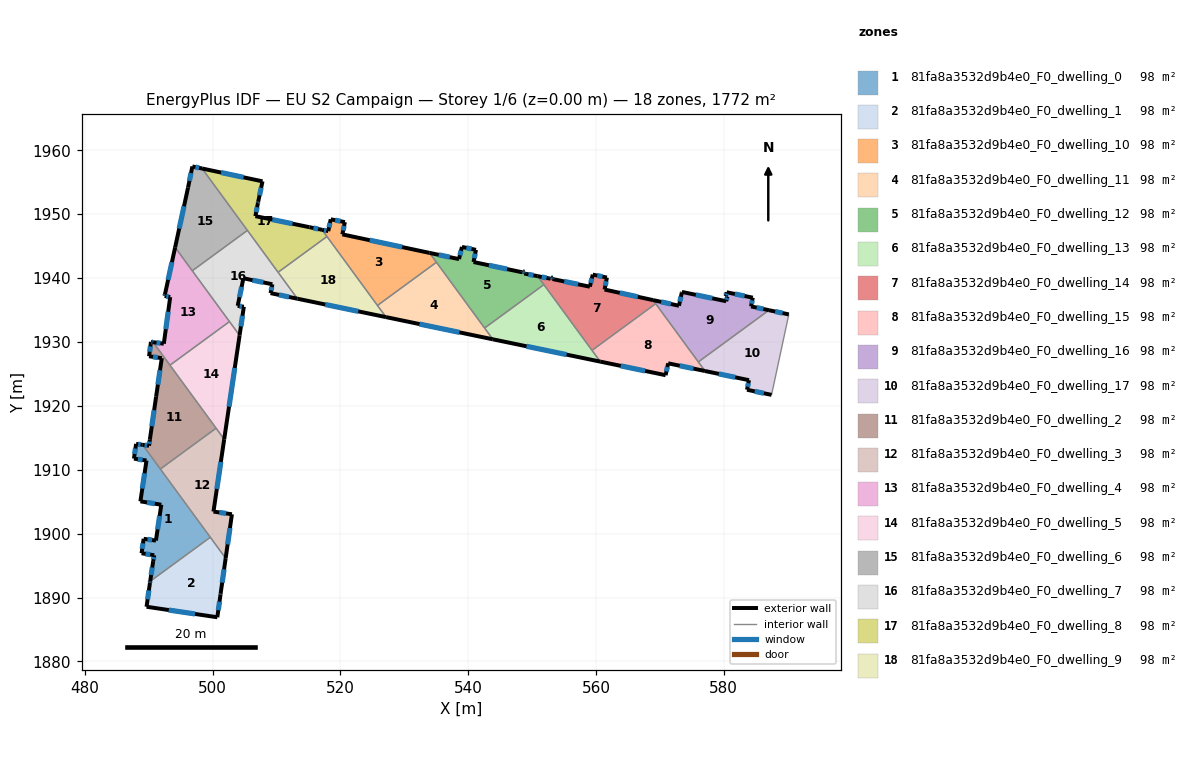
=== STOREY PLAN SPEC (per zone: floor XY polygon, exterior-wall plan segments, windows/doors) ===
zone 1: 81fa8a3532d9b4e0_F0_dwelling_0  (98.4 m²)
  floor: (489.64, 1911.44) (487.68, 1911.74) (488.01, 1914.05) (489.03, 1913.90) (499.63, 1899.43) (490.22, 1892.54) (490.69, 1895.69) (490.85, 1896.61) (488.87, 1896.93) (489.19, 1899.19) (491.12, 1898.91) (491.96, 1904.52) (488.69, 1905.05)
  exterior wall: (488.69, 1905.05) – (491.96, 1904.52)  [3.3 m]
    window: (489.71, 1904.89) – (490.94, 1904.69)  [1.4 m²]
  exterior wall: (489.64, 1911.44) – (488.69, 1905.05)  [6.5 m]
    window: (489.34, 1909.44) – (488.99, 1907.06)  [2.7 m²]
  exterior wall: (487.68, 1911.74) – (489.64, 1911.44)  [2.0 m]
    window: (488.29, 1911.64) – (489.03, 1911.53)  [0.8 m²]
  exterior wall: (488.01, 1914.05) – (487.68, 1911.74)  [2.3 m]
    window: (487.91, 1913.32) – (487.78, 1912.46)  [1.0 m²]
  exterior wall: (489.03, 1913.90) – (488.01, 1914.05)  [1.0 m]
    window: (488.71, 1913.95) – (488.33, 1914.00)  [0.4 m²]
  exterior wall: (490.69, 1895.69) – (490.22, 1892.54)  [3.2 m]
    window: (490.54, 1894.70) – (490.37, 1893.53)  [1.3 m²]
  exterior wall: (490.85, 1896.61) – (490.69, 1895.69)  [0.9 m]
    window: (490.80, 1896.32) – (490.74, 1895.98)  [0.4 m²]
  exterior wall: (488.87, 1896.93) – (490.85, 1896.61)  [2.0 m]
    window: (489.49, 1896.83) – (490.23, 1896.71)  [0.8 m²]
  exterior wall: (489.19, 1899.19) – (488.87, 1896.93)  [2.3 m]
    window: (489.09, 1898.48) – (488.97, 1897.64)  [1.0 m²]
  exterior wall: (491.12, 1898.91) – (489.19, 1899.19)  [1.9 m]
    window: (490.51, 1899.00) – (489.80, 1899.10)  [0.8 m²]
  exterior wall: (491.96, 1904.52) – (491.12, 1898.91)  [5.7 m]
    window: (491.70, 1902.76) – (491.38, 1900.67)  [2.4 m²]
  interior walls: 3
zone 2: 81fa8a3532d9b4e0_F0_dwelling_1  (98.4 m²)
  floor: (499.63, 1899.43) (502.03, 1896.15) (501.24, 1890.58) (501.23, 1890.47) (500.72, 1886.91) (489.65, 1888.56) (490.18, 1892.28) (490.22, 1892.54)
  exterior wall: (501.23, 1890.47) – (501.24, 1890.58)  [0.1 m]
  exterior wall: (500.72, 1886.91) – (501.23, 1890.47)  [3.6 m]
    window: (500.88, 1888.03) – (501.07, 1889.35)  [1.5 m²]
  exterior wall: (489.65, 1888.56) – (500.72, 1886.91)  [11.2 m]
    window: (493.12, 1888.04) – (497.25, 1887.43)  [4.7 m²]
  exterior wall: (490.18, 1892.28) – (489.65, 1888.56)  [3.8 m]
    window: (490.02, 1891.12) – (489.82, 1889.72)  [1.6 m²]
  exterior wall: (490.22, 1892.54) – (490.18, 1892.28)  [0.3 m]
    window: (490.21, 1892.46) – (490.19, 1892.36)  [0.1 m²]
  exterior wall: (501.24, 1890.58) – (502.03, 1896.15)  [5.6 m]
    window: (501.49, 1892.33) – (501.78, 1894.41)  [2.3 m²]
  interior walls: 2
zone 3: 81fa8a3532d9b4e0_F0_dwelling_10  (98.4 m²)
  floor: (533.95, 1943.94) (535.02, 1942.47) (525.79, 1935.71) (517.12, 1947.55) (518.10, 1947.35) (518.48, 1949.20) (520.69, 1948.76) (520.30, 1946.84)
  exterior wall: (518.10, 1947.35) – (517.12, 1947.55)  [1.0 m]
    window: (517.79, 1947.42) – (517.43, 1947.49)  [0.4 m²]
  exterior wall: (518.48, 1949.20) – (518.10, 1947.35)  [1.9 m]
    window: (518.36, 1948.62) – (518.22, 1947.93)  [0.8 m²]
  exterior wall: (520.69, 1948.76) – (518.48, 1949.20)  [2.3 m]
    window: (520.00, 1948.90) – (519.17, 1949.06)  [0.9 m²]
  exterior wall: (520.30, 1946.84) – (520.69, 1948.76)  [2.0 m]
    window: (520.42, 1947.44) – (520.57, 1948.16)  [0.8 m²]
  exterior wall: (533.95, 1943.94) – (520.30, 1946.84)  [14.0 m]
    window: (529.67, 1944.85) – (524.58, 1945.93)  [5.8 m²]
  interior walls: 4
zone 4: 81fa8a3532d9b4e0_F0_dwelling_11  (98.4 m²)
  floor: (535.02, 1942.47) (543.85, 1930.42) (527.13, 1933.89) (525.79, 1935.71)
  exterior wall: (527.13, 1933.89) – (543.85, 1930.42)  [17.1 m]
    window: (532.37, 1932.80) – (538.61, 1931.50)  [7.1 m²]
  interior walls: 4
zone 5: 81fa8a3532d9b4e0_F0_dwelling_12  (98.4 m²)
  floor: (550.87, 1940.30) (551.84, 1938.97) (542.56, 1932.18) (533.95, 1943.94) (538.55, 1942.97) (539.02, 1944.88) (541.21, 1944.42) (540.83, 1942.51) (548.49, 1940.90) (548.51, 1941.02) (548.81, 1940.96) (548.76, 1940.72)
  exterior wall: (550.87, 1940.30) – (548.76, 1940.72)  [2.2 m]
    window: (550.21, 1940.43) – (549.42, 1940.58)  [0.9 m²]
  exterior wall: (538.55, 1942.97) – (533.95, 1943.94)  [4.7 m]
    window: (537.11, 1943.27) – (535.39, 1943.64)  [2.0 m²]
  exterior wall: (539.02, 1944.88) – (538.55, 1942.97)  [2.0 m]
    window: (538.87, 1944.28) – (538.70, 1943.57)  [0.8 m²]
  exterior wall: (541.21, 1944.42) – (539.02, 1944.88)  [2.2 m]
    window: (540.52, 1944.56) – (539.70, 1944.73)  [0.9 m²]
  exterior wall: (540.83, 1942.51) – (541.21, 1944.42)  [1.9 m]
    window: (540.95, 1943.11) – (541.09, 1943.82)  [0.8 m²]
  exterior wall: (548.49, 1940.90) – (540.83, 1942.51)  [7.8 m]
    window: (546.09, 1941.40) – (543.23, 1942.01)  [3.3 m²]
  exterior wall: (548.51, 1941.02) – (548.49, 1940.90)  [0.1 m]
    window: (548.50, 1940.98) – (548.50, 1940.94)  [0.1 m²]
  exterior wall: (548.81, 1940.96) – (548.51, 1941.02)  [0.3 m]
    window: (548.71, 1940.98) – (548.60, 1941.00)  [0.1 m²]
  exterior wall: (548.76, 1940.72) – (548.81, 1940.96)  [0.3 m]
    window: (548.77, 1940.79) – (548.79, 1940.88)  [0.1 m²]
  interior walls: 4
zone 6: 81fa8a3532d9b4e0_F0_dwelling_13  (98.4 m²)
  floor: (551.84, 1938.97) (560.66, 1926.92) (543.85, 1930.42) (542.56, 1932.18)
  exterior wall: (543.85, 1930.42) – (560.66, 1926.92)  [17.2 m]
    window: (549.12, 1929.32) – (555.39, 1928.02)  [7.2 m²]
  interior walls: 4
zone 7: 81fa8a3532d9b4e0_F0_dwelling_14  (98.4 m²)
  floor: (568.93, 1936.55) (569.34, 1935.99) (559.37, 1928.69) (550.87, 1940.30) (552.89, 1939.90) (552.93, 1940.08) (553.23, 1940.01) (553.19, 1939.85) (559.04, 1938.65) (559.49, 1940.54) (561.70, 1940.08) (561.34, 1938.21)
  exterior wall: (552.89, 1939.90) – (550.87, 1940.30)  [2.1 m]
    window: (552.26, 1940.02) – (551.50, 1940.17)  [0.9 m²]
  exterior wall: (552.93, 1940.08) – (552.89, 1939.90)  [0.2 m]
    window: (552.92, 1940.02) – (552.90, 1939.95)  [0.1 m²]
  exterior wall: (553.23, 1940.01) – (552.93, 1940.08)  [0.3 m]
    window: (553.13, 1940.03) – (553.02, 1940.06)  [0.1 m²]
  exterior wall: (553.19, 1939.85) – (553.23, 1940.01)  [0.2 m]
    window: (553.20, 1939.90) – (553.22, 1939.96)  [0.1 m²]
  exterior wall: (559.04, 1938.65) – (553.19, 1939.85)  [6.0 m]
    window: (557.21, 1939.03) – (555.02, 1939.47)  [2.5 m²]
  exterior wall: (559.49, 1940.54) – (559.04, 1938.65)  [1.9 m]
    window: (559.35, 1939.95) – (559.18, 1939.24)  [0.8 m²]
  exterior wall: (561.70, 1940.08) – (559.49, 1940.54)  [2.3 m]
    window: (561.01, 1940.22) – (560.18, 1940.40)  [0.9 m²]
  exterior wall: (561.34, 1938.21) – (561.70, 1940.08)  [1.9 m]
    window: (561.45, 1938.79) – (561.59, 1939.49)  [0.8 m²]
  exterior wall: (568.93, 1936.55) – (561.34, 1938.21)  [7.8 m]
    window: (566.55, 1937.07) – (563.72, 1937.69)  [3.2 m²]
  interior walls: 4
zone 8: 81fa8a3532d9b4e0_F0_dwelling_15  (98.4 m²)
  floor: (569.34, 1935.99) (577.05, 1925.45) (571.29, 1926.66) (570.90, 1924.80) (560.66, 1926.92) (559.37, 1928.69)
  exterior wall: (570.90, 1924.80) – (571.29, 1926.66)  [1.9 m]
    window: (571.02, 1925.38) – (571.17, 1926.07)  [0.8 m²]
  exterior wall: (560.66, 1926.92) – (570.90, 1924.80)  [10.4 m]
    window: (563.87, 1926.26) – (567.69, 1925.47)  [4.4 m²]
  exterior wall: (571.29, 1926.66) – (577.05, 1925.45)  [5.9 m]
    window: (573.10, 1926.28) – (575.25, 1925.83)  [2.5 m²]
  interior walls: 4
zone 9: 81fa8a3532d9b4e0_F0_dwelling_16  (98.4 m²)
  floor: (584.54, 1936.93) (584.27, 1935.56) (587.07, 1934.97) (576.01, 1926.87) (568.93, 1936.55) (572.98, 1935.67) (573.43, 1937.72) (573.45, 1937.83) (580.37, 1936.38) (580.56, 1937.10) (580.30, 1937.17) (580.45, 1937.78)
  exterior wall: (584.54, 1936.93) – (580.45, 1937.78)  [4.2 m]
    window: (583.26, 1937.20) – (581.73, 1937.51)  [1.7 m²]
  exterior wall: (584.27, 1935.56) – (584.54, 1936.93)  [1.4 m]
    window: (584.35, 1935.99) – (584.45, 1936.50)  [0.6 m²]
  exterior wall: (587.07, 1934.97) – (584.27, 1935.56)  [2.9 m]
    window: (586.19, 1935.16) – (585.14, 1935.38)  [1.2 m²]
  exterior wall: (572.98, 1935.67) – (568.93, 1936.55)  [4.2 m]
    window: (571.71, 1935.94) – (570.20, 1936.27)  [1.7 m²]
  exterior wall: (573.43, 1937.72) – (572.98, 1935.67)  [2.1 m]
    window: (573.29, 1937.08) – (573.12, 1936.31)  [0.9 m²]
  exterior wall: (573.45, 1937.83) – (573.43, 1937.72)  [0.1 m]
  exterior wall: (580.37, 1936.38) – (573.45, 1937.83)  [7.1 m]
    window: (578.20, 1936.83) – (575.62, 1937.38)  [3.0 m²]
  exterior wall: (580.56, 1937.10) – (580.37, 1936.38)  [0.8 m]
    window: (580.50, 1936.87) – (580.43, 1936.60)  [0.3 m²]
  exterior wall: (580.30, 1937.17) – (580.56, 1937.10)  [0.3 m]
    window: (580.38, 1937.15) – (580.48, 1937.12)  [0.1 m²]
  exterior wall: (580.45, 1937.78) – (580.30, 1937.17)  [0.6 m]
    window: (580.40, 1937.59) – (580.35, 1937.36)  [0.3 m²]
  interior walls: 3
zone 10: 81fa8a3532d9b4e0_F0_dwelling_17  (98.4 m²)
  floor: (590.18, 1934.31) (590.14, 1934.14) (587.48, 1921.72) (583.63, 1922.52) (583.95, 1924.02) (577.05, 1925.45) (576.01, 1926.87) (587.07, 1934.97)
  exterior wall: (583.63, 1922.52) – (587.48, 1921.72)  [3.9 m]
    window: (584.84, 1922.27) – (586.27, 1921.97)  [1.6 m²]
  exterior wall: (583.95, 1924.02) – (583.63, 1922.52)  [1.5 m]
    window: (583.85, 1923.55) – (583.73, 1922.99)  [0.6 m²]
  exterior wall: (577.05, 1925.45) – (583.95, 1924.02)  [7.0 m]
    window: (579.21, 1925.00) – (581.79, 1924.47)  [2.9 m²]
  exterior wall: (590.18, 1934.31) – (587.07, 1934.97)  [3.2 m]
    window: (589.20, 1934.52) – (588.04, 1934.76)  [1.3 m²]
  interior walls: 4
zone 11: 81fa8a3532d9b4e0_F0_dwelling_2  (98.4 m²)
  floor: (492.04, 1927.47) (490.05, 1927.76) (490.34, 1930.01) (490.68, 1929.96) (500.54, 1916.50) (491.81, 1910.11) (489.03, 1913.90) (490.04, 1913.76) (490.17, 1914.70) (491.15, 1921.43)
  exterior wall: (492.04, 1927.47) – (491.15, 1921.43)  [6.1 m]
    window: (491.76, 1925.57) – (491.42, 1923.32)  [2.5 m²]
  exterior wall: (490.05, 1927.76) – (492.04, 1927.47)  [2.0 m]
    window: (490.67, 1927.67) – (491.41, 1927.56)  [0.8 m²]
  exterior wall: (490.34, 1930.01) – (490.05, 1927.76)  [2.3 m]
    window: (490.25, 1929.31) – (490.14, 1928.47)  [0.9 m²]
  exterior wall: (490.68, 1929.96) – (490.34, 1930.01)  [0.3 m]
    window: (490.57, 1929.98) – (490.45, 1930.00)  [0.1 m²]
  exterior wall: (490.04, 1913.76) – (489.03, 1913.90)  [1.0 m]
    window: (489.72, 1913.80) – (489.35, 1913.86)  [0.4 m²]
  exterior wall: (490.17, 1914.70) – (490.04, 1913.76)  [0.9 m]
    window: (490.13, 1914.40) – (490.08, 1914.05)  [0.4 m²]
  exterior wall: (491.15, 1921.43) – (490.17, 1914.70)  [6.8 m]
    window: (490.84, 1919.32) – (490.47, 1916.81)  [2.8 m²]
  interior walls: 4
zone 12: 81fa8a3532d9b4e0_F0_dwelling_3  (98.4 m²)
  floor: (501.80, 1914.77) (500.13, 1903.45) (503.01, 1903.03) (502.03, 1896.15) (491.81, 1910.11) (500.54, 1916.50)
  exterior wall: (503.01, 1903.03) – (500.13, 1903.45)  [2.9 m]
    window: (502.11, 1903.16) – (501.03, 1903.32)  [1.2 m²]
  exterior wall: (502.03, 1896.15) – (503.01, 1903.03)  [7.0 m]
    window: (502.34, 1898.31) – (502.70, 1900.88)  [2.9 m²]
  exterior wall: (500.13, 1903.45) – (501.80, 1914.77)  [11.4 m]
    window: (500.65, 1907.00) – (501.28, 1911.22)  [4.8 m²]
  interior walls: 4
zone 13: 81fa8a3532d9b4e0_F0_dwelling_4  (98.4 m²)
  floor: (494.12, 1944.80) (502.63, 1933.19) (493.31, 1926.37) (490.68, 1929.96) (492.35, 1929.72) (493.35, 1937.02) (492.48, 1937.21) (492.53, 1937.41)
  exterior wall: (492.53, 1937.41) – (492.48, 1937.21)  [0.2 m]
    window: (492.51, 1937.34) – (492.50, 1937.27)  [0.1 m²]
  exterior wall: (494.12, 1944.80) – (492.53, 1937.41)  [7.6 m]
    window: (493.62, 1942.49) – (493.03, 1939.73)  [3.2 m²]
  exterior wall: (492.35, 1929.72) – (490.68, 1929.96)  [1.7 m]
    window: (491.83, 1929.80) – (491.20, 1929.89)  [0.7 m²]
  exterior wall: (493.35, 1937.02) – (492.35, 1929.72)  [7.4 m]
    window: (493.04, 1934.73) – (492.67, 1932.01)  [3.1 m²]
  exterior wall: (492.48, 1937.21) – (493.35, 1937.02)  [0.9 m]
    window: (492.76, 1937.15) – (493.08, 1937.08)  [0.4 m²]
  interior walls: 4
zone 14: 81fa8a3532d9b4e0_F0_dwelling_5  (98.4 m²)
  floor: (502.63, 1933.19) (504.21, 1931.03) (501.80, 1914.77) (493.31, 1926.37)
  exterior wall: (501.80, 1914.77) – (504.21, 1931.03)  [16.4 m]
    window: (502.56, 1919.87) – (503.46, 1925.93)  [6.9 m²]
  interior walls: 4
zone 15: 81fa8a3532d9b4e0_F0_dwelling_6  (98.4 m²)
  floor: (498.34, 1957.15) (505.44, 1947.46) (496.81, 1941.14) (494.12, 1944.80) (496.15, 1954.17) (496.82, 1957.47)
  exterior wall: (496.82, 1957.47) – (496.15, 1954.17)  [3.4 m]
    window: (496.61, 1956.44) – (496.36, 1955.21)  [1.4 m²]
  exterior wall: (498.34, 1957.15) – (496.82, 1957.47)  [1.6 m]
    window: (497.87, 1957.25) – (497.30, 1957.37)  [0.6 m²]
  exterior wall: (496.15, 1954.17) – (494.12, 1944.80)  [9.6 m]
    window: (495.51, 1951.24) – (494.76, 1947.74)  [4.0 m²]
  interior walls: 3
zone 16: 81fa8a3532d9b4e0_F0_dwelling_7  (98.4 m²)
  floor: (505.44, 1947.46) (513.27, 1936.77) (509.06, 1937.64) (509.35, 1939.03) (504.81, 1939.97) (503.92, 1935.65) (504.88, 1935.51) (504.21, 1931.03) (496.81, 1941.14)
  exterior wall: (504.21, 1931.03) – (504.88, 1935.51)  [4.5 m]
    window: (504.42, 1932.43) – (504.67, 1934.11)  [1.9 m²]
  exterior wall: (509.06, 1937.64) – (513.27, 1936.77)  [4.3 m]
    window: (510.38, 1937.37) – (511.95, 1937.04)  [1.8 m²]
  exterior wall: (509.35, 1939.03) – (509.06, 1937.64)  [1.4 m]
    window: (509.26, 1938.59) – (509.15, 1938.08)  [0.6 m²]
  exterior wall: (504.81, 1939.97) – (509.35, 1939.03)  [4.6 m]
    window: (506.23, 1939.67) – (507.92, 1939.32)  [1.9 m²]
  exterior wall: (503.92, 1935.65) – (504.81, 1939.97)  [4.4 m]
    window: (504.20, 1937.01) – (504.53, 1938.62)  [1.8 m²]
  exterior wall: (504.88, 1935.51) – (503.92, 1935.65)  [1.0 m]
    window: (504.58, 1935.55) – (504.22, 1935.61)  [0.4 m²]
  interior walls: 5
zone 17: 81fa8a3532d9b4e0_F0_dwelling_8  (98.4 m²)
  floor: (515.16, 1947.96) (517.12, 1947.55) (517.89, 1946.51) (510.24, 1940.91) (498.34, 1957.15) (507.80, 1955.14) (507.13, 1951.95) (507.11, 1951.87) (507.08, 1951.73) (506.69, 1949.69)
  exterior wall: (507.80, 1955.14) – (498.34, 1957.15)  [9.7 m]
    window: (504.84, 1955.77) – (501.31, 1956.52)  [4.0 m²]
  exterior wall: (507.13, 1951.95) – (507.80, 1955.14)  [3.3 m]
    window: (507.34, 1952.95) – (507.59, 1954.14)  [1.4 m²]
  exterior wall: (507.11, 1951.87) – (507.13, 1951.95)  [0.1 m]
  exterior wall: (507.08, 1951.73) – (507.11, 1951.87)  [0.1 m]
    window: (507.09, 1951.77) – (507.10, 1951.82)  [0.1 m²]
  exterior wall: (506.69, 1949.69) – (507.08, 1951.73)  [2.1 m]
    window: (506.81, 1950.33) – (506.96, 1951.09)  [0.9 m²]
  exterior wall: (515.16, 1947.96) – (506.69, 1949.69)  [8.6 m]
    window: (512.50, 1948.50) – (509.34, 1949.15)  [3.6 m²]
  exterior wall: (517.12, 1947.55) – (515.16, 1947.96)  [2.0 m]
    window: (516.50, 1947.68) – (515.77, 1947.84)  [0.8 m²]
  interior walls: 4
zone 18: 81fa8a3532d9b4e0_F0_dwelling_9  (98.4 m²)
  floor: (517.89, 1946.51) (527.13, 1933.89) (513.27, 1936.77) (510.24, 1940.91)
  exterior wall: (513.27, 1936.77) – (527.13, 1933.89)  [14.2 m]
    window: (517.61, 1935.86) – (522.78, 1934.79)  [5.9 m²]
  interior walls: 4

=== DERIVED (storey summary) ===
Building: EU S2 Campaign
Storey: 1 of 6  (floor level z = 0.00 m)
Storey gross floor area: 1771.8 m²
Zones on this storey: 18
  - 81fa8a3532d9b4e0_F0_dwelling_0: floor 98.4 m²; exterior wall 31.1 m (93.4 m²); 11 window(s) 13.0 m²; WWR 13.9%
  - 81fa8a3532d9b4e0_F0_dwelling_1: floor 98.4 m²; exterior wall 24.6 m (73.7 m²); 5 window(s) 10.2 m²; WWR 13.9%
  - 81fa8a3532d9b4e0_F0_dwelling_10: floor 98.4 m²; exterior wall 21.1 m (63.2 m²); 5 window(s) 8.8 m²; WWR 13.9%
  - 81fa8a3532d9b4e0_F0_dwelling_11: floor 98.4 m²; exterior wall 17.1 m (51.2 m²); 1 window(s) 7.1 m²; WWR 13.9%
  - 81fa8a3532d9b4e0_F0_dwelling_12: floor 98.4 m²; exterior wall 21.5 m (64.5 m²); 9 window(s) 9.0 m²; WWR 13.9%
  - 81fa8a3532d9b4e0_F0_dwelling_13: floor 98.4 m²; exterior wall 17.2 m (51.5 m²); 1 window(s) 7.2 m²; WWR 13.9%
  - 81fa8a3532d9b4e0_F0_dwelling_14: floor 98.4 m²; exterior wall 22.6 m (67.7 m²); 9 window(s) 9.4 m²; WWR 13.9%
  - 81fa8a3532d9b4e0_F0_dwelling_15: floor 98.4 m²; exterior wall 18.2 m (54.7 m²); 3 window(s) 7.6 m²; WWR 13.9%
  - 81fa8a3532d9b4e0_F0_dwelling_16: floor 98.4 m²; exterior wall 23.5 m (70.6 m²); 9 window(s) 9.8 m²; WWR 13.9%
  - 81fa8a3532d9b4e0_F0_dwelling_17: floor 98.4 m²; exterior wall 15.7 m (47.0 m²); 4 window(s) 6.5 m²; WWR 13.9%
  - 81fa8a3532d9b4e0_F0_dwelling_2: floor 98.4 m²; exterior wall 19.5 m (58.5 m²); 7 window(s) 8.1 m²; WWR 13.9%
  - 81fa8a3532d9b4e0_F0_dwelling_3: floor 98.4 m²; exterior wall 21.3 m (63.9 m²); 3 window(s) 8.9 m²; WWR 13.9%
  - 81fa8a3532d9b4e0_F0_dwelling_4: floor 98.4 m²; exterior wall 17.7 m (53.2 m²); 5 window(s) 7.4 m²; WWR 13.9%
  - 81fa8a3532d9b4e0_F0_dwelling_5: floor 98.4 m²; exterior wall 16.4 m (49.3 m²); 1 window(s) 6.9 m²; WWR 13.9%
  - 81fa8a3532d9b4e0_F0_dwelling_6: floor 98.4 m²; exterior wall 14.5 m (43.5 m²); 3 window(s) 6.1 m²; WWR 13.9%
  - 81fa8a3532d9b4e0_F0_dwelling_7: floor 98.4 m²; exterior wall 20.3 m (60.8 m²); 6 window(s) 8.5 m²; WWR 13.9%
  - 81fa8a3532d9b4e0_F0_dwelling_8: floor 98.4 m²; exterior wall 25.9 m (77.6 m²); 6 window(s) 10.8 m²; WWR 13.9%
  - 81fa8a3532d9b4e0_F0_dwelling_9: floor 98.4 m²; exterior wall 14.2 m (42.5 m²); 1 window(s) 5.9 m²; WWR 13.9%
Zone adjacency (shared interzone walls):
  - 81fa8a3532d9b4e0_F0_dwelling_0 ↔ 81fa8a3532d9b4e0_F0_dwelling_1
  - 81fa8a3532d9b4e0_F0_dwelling_0 ↔ 81fa8a3532d9b4e0_F0_dwelling_2
  - 81fa8a3532d9b4e0_F0_dwelling_0 ↔ 81fa8a3532d9b4e0_F0_dwelling_3
  - 81fa8a3532d9b4e0_F0_dwelling_1 ↔ 81fa8a3532d9b4e0_F0_dwelling_3
  - 81fa8a3532d9b4e0_F0_dwelling_10 ↔ 81fa8a3532d9b4e0_F0_dwelling_11
  - 81fa8a3532d9b4e0_F0_dwelling_10 ↔ 81fa8a3532d9b4e0_F0_dwelling_12
  - 81fa8a3532d9b4e0_F0_dwelling_10 ↔ 81fa8a3532d9b4e0_F0_dwelling_8
  - 81fa8a3532d9b4e0_F0_dwelling_10 ↔ 81fa8a3532d9b4e0_F0_dwelling_9
  - 81fa8a3532d9b4e0_F0_dwelling_11 ↔ 81fa8a3532d9b4e0_F0_dwelling_12
  - 81fa8a3532d9b4e0_F0_dwelling_11 ↔ 81fa8a3532d9b4e0_F0_dwelling_13
  - 81fa8a3532d9b4e0_F0_dwelling_11 ↔ 81fa8a3532d9b4e0_F0_dwelling_9
  - 81fa8a3532d9b4e0_F0_dwelling_12 ↔ 81fa8a3532d9b4e0_F0_dwelling_13
  - 81fa8a3532d9b4e0_F0_dwelling_12 ↔ 81fa8a3532d9b4e0_F0_dwelling_14
  - 81fa8a3532d9b4e0_F0_dwelling_13 ↔ 81fa8a3532d9b4e0_F0_dwelling_14
  - 81fa8a3532d9b4e0_F0_dwelling_13 ↔ 81fa8a3532d9b4e0_F0_dwelling_15
  - 81fa8a3532d9b4e0_F0_dwelling_14 ↔ 81fa8a3532d9b4e0_F0_dwelling_15
  - 81fa8a3532d9b4e0_F0_dwelling_14 ↔ 81fa8a3532d9b4e0_F0_dwelling_16
  - 81fa8a3532d9b4e0_F0_dwelling_15 ↔ 81fa8a3532d9b4e0_F0_dwelling_16
  - 81fa8a3532d9b4e0_F0_dwelling_15 ↔ 81fa8a3532d9b4e0_F0_dwelling_17
  - 81fa8a3532d9b4e0_F0_dwelling_16 ↔ 81fa8a3532d9b4e0_F0_dwelling_17
  - 81fa8a3532d9b4e0_F0_dwelling_2 ↔ 81fa8a3532d9b4e0_F0_dwelling_3
  - 81fa8a3532d9b4e0_F0_dwelling_2 ↔ 81fa8a3532d9b4e0_F0_dwelling_4
  - 81fa8a3532d9b4e0_F0_dwelling_2 ↔ 81fa8a3532d9b4e0_F0_dwelling_5
  - 81fa8a3532d9b4e0_F0_dwelling_3 ↔ 81fa8a3532d9b4e0_F0_dwelling_5
  - 81fa8a3532d9b4e0_F0_dwelling_4 ↔ 81fa8a3532d9b4e0_F0_dwelling_5
  - 81fa8a3532d9b4e0_F0_dwelling_4 ↔ 81fa8a3532d9b4e0_F0_dwelling_6
  - 81fa8a3532d9b4e0_F0_dwelling_4 ↔ 81fa8a3532d9b4e0_F0_dwelling_7
  - 81fa8a3532d9b4e0_F0_dwelling_5 ↔ 81fa8a3532d9b4e0_F0_dwelling_7
  - 81fa8a3532d9b4e0_F0_dwelling_6 ↔ 81fa8a3532d9b4e0_F0_dwelling_7
  - 81fa8a3532d9b4e0_F0_dwelling_6 ↔ 81fa8a3532d9b4e0_F0_dwelling_8
  - 81fa8a3532d9b4e0_F0_dwelling_7 ↔ 81fa8a3532d9b4e0_F0_dwelling_8
  - 81fa8a3532d9b4e0_F0_dwelling_7 ↔ 81fa8a3532d9b4e0_F0_dwelling_9
  - 81fa8a3532d9b4e0_F0_dwelling_8 ↔ 81fa8a3532d9b4e0_F0_dwelling_9